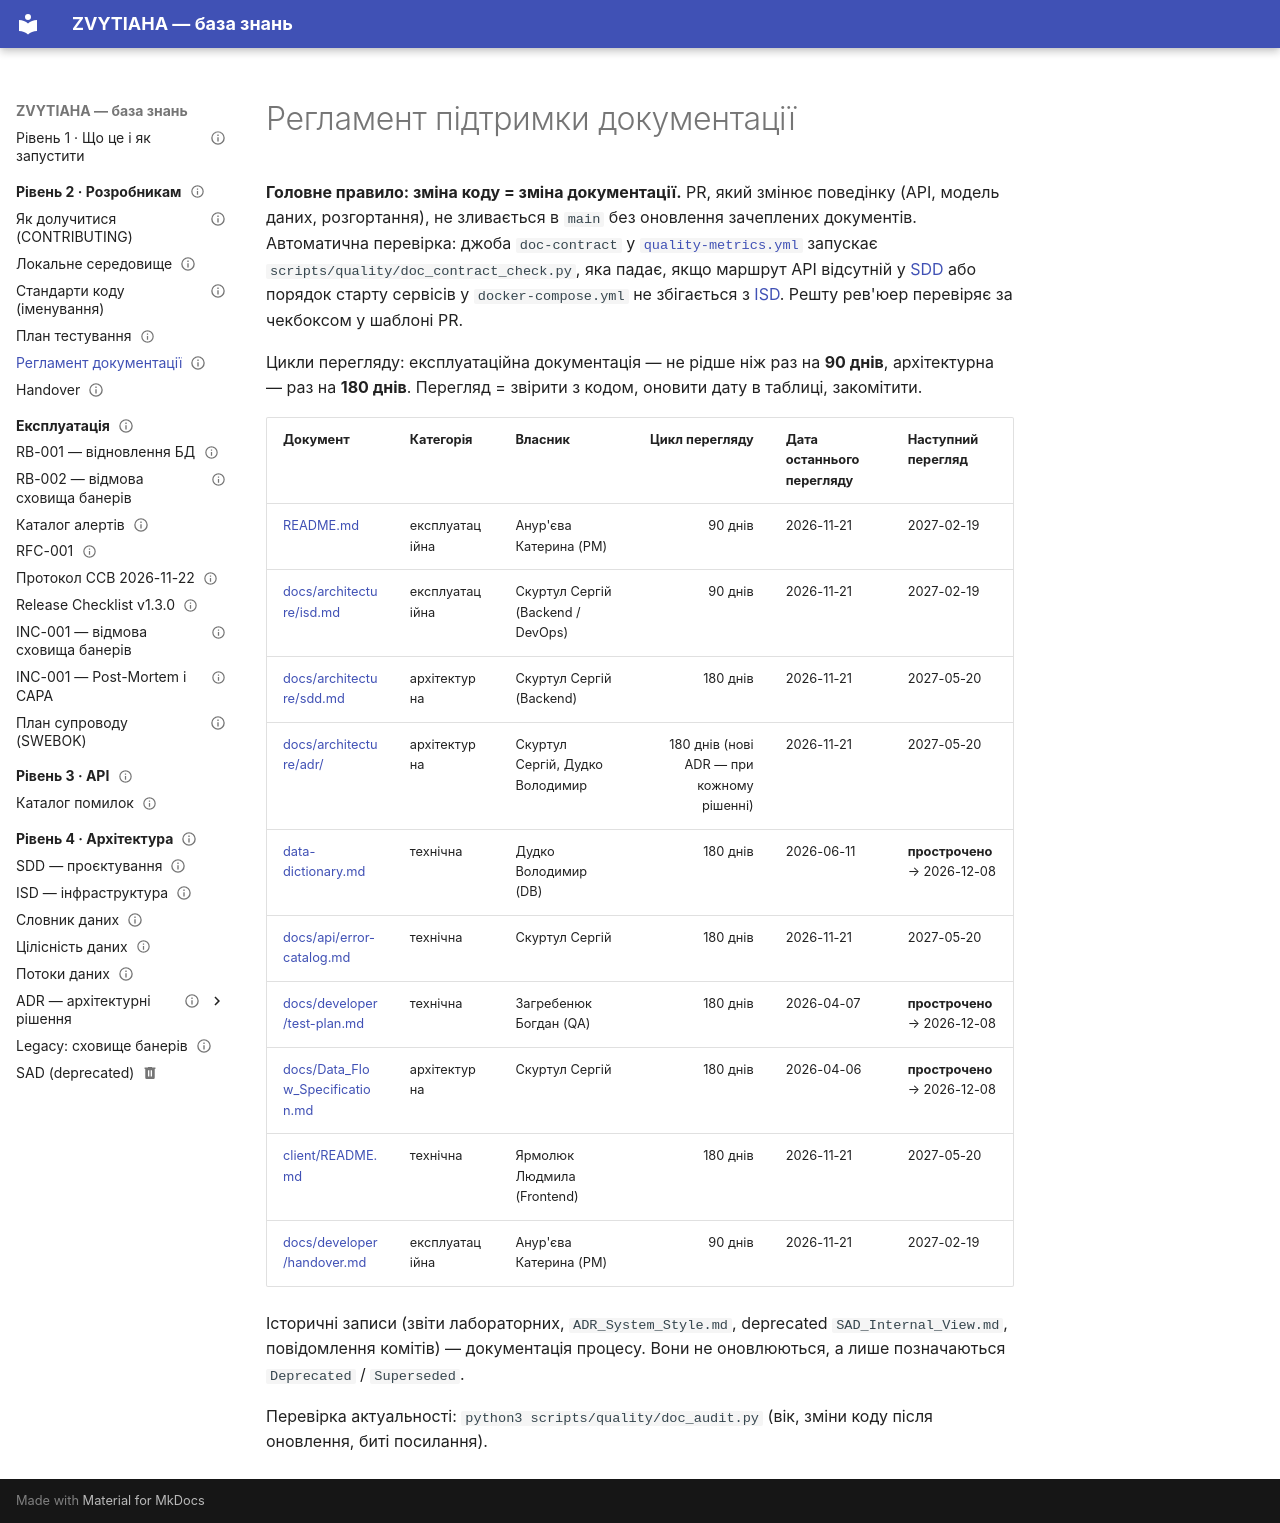

repository: serskurtul/Tournament-Platform-System · page: developer/maintenance/index.html · generator: mkdocs

---
owner: Скуртул Сергій
status: published
review_date: 2027-02-19
tags: [developer, process]
---

# Регламент підтримки документації

**Головне правило: зміна коду = зміна документації.** PR, який змінює поведінку (API, модель даних, розгортання), не зливається в `main` без оновлення зачеплених документів. Автоматична перевірка: джоба `doc-contract` у [`quality-metrics.yml`](https://github.com/serskurtul/Tournament-Platform-System/blob/main/.github/workflows/quality-metrics.yml) запускає `scripts/quality/doc_contract_check.py`, яка падає, якщо маршрут API відсутній у [SDD](../architecture/sdd.md) або порядок старту сервісів у `docker-compose.yml` не збігається з [ISD](../architecture/isd.md). Решту рев'юер перевіряє за чекбоксом у шаблоні PR.

Цикли перегляду: експлуатаційна документація — не рідше ніж раз на **90 днів**, архітектурна — раз на **180 днів**. Перегляд = звірити з кодом, оновити дату в таблиці, закомітити.

| Документ | Категорія | Власник | Цикл перегляду | Дата останнього перегляду | Наступний перегляд |
|----------|-----------|---------|---------------:|---------------------------|--------------------|
| [README.md](https://github.com/serskurtul/Tournament-Platform-System/blob/main/README.md) | експлуатаційна | Анур'єва Катерина (PM) | 90 днів | 2026-11-21 | 2027-02-19 |
| [docs/architecture/isd.md](../architecture/isd.md) | експлуатаційна | Скуртул Сергій (Backend / DevOps) | 90 днів | 2026-11-21 | 2027-02-19 |
| [docs/architecture/sdd.md](../architecture/sdd.md) | архітектурна | Скуртул Сергій (Backend) | 180 днів | 2026-11-21 | 2027-05-20 |
| [docs/architecture/adr/](../architecture/adr/README.md) | архітектурна | Скуртул Сергій, Дудко Володимир | 180 днів (нові ADR — при кожному рішенні) | 2026-11-21 | 2027-05-20 |
| [data-dictionary.md](../architecture/data-dictionary.md) | технічна | Дудко Володимир (DB) | 180 днів | 2026-06-11 | **прострочено** → 2026-12-08 |
| [docs/api/error-catalog.md](../api/error-catalog.md) | технічна | Скуртул Сергій | 180 днів | 2026-11-21 | 2027-05-20 |
| [docs/developer/test-plan.md](test-plan.md) | технічна | Загребенюк Богдан (QA) | 180 днів | 2026-04-07 | **прострочено** → 2026-12-08 |
| [docs/Data_Flow_Specification.md](../architecture/data-flow-specification.md) | архітектурна | Скуртул Сергій | 180 днів | 2026-04-06 | **прострочено** → 2026-12-08 |
| [client/README.md](https://github.com/serskurtul/Tournament-Platform-System/blob/main/client/README.md) | технічна | Ярмолюк Людмила (Frontend) | 180 днів | 2026-11-21 | 2027-05-20 |
| [docs/developer/handover.md](handover.md) | експлуатаційна | Анур'єва Катерина (PM) | 90 днів | 2026-11-21 | 2027-02-19 |

Історичні записи (звіти лабораторних, `ADR_System_Style.md`, deprecated `SAD_Internal_View.md`, повідомлення комітів) — документація процесу. Вони не оновлюються, а лише позначаються `Deprecated` / `Superseded`.

Перевірка актуальності: `python3 scripts/quality/doc_audit.py` (вік, зміни коду після оновлення, биті посилання).
